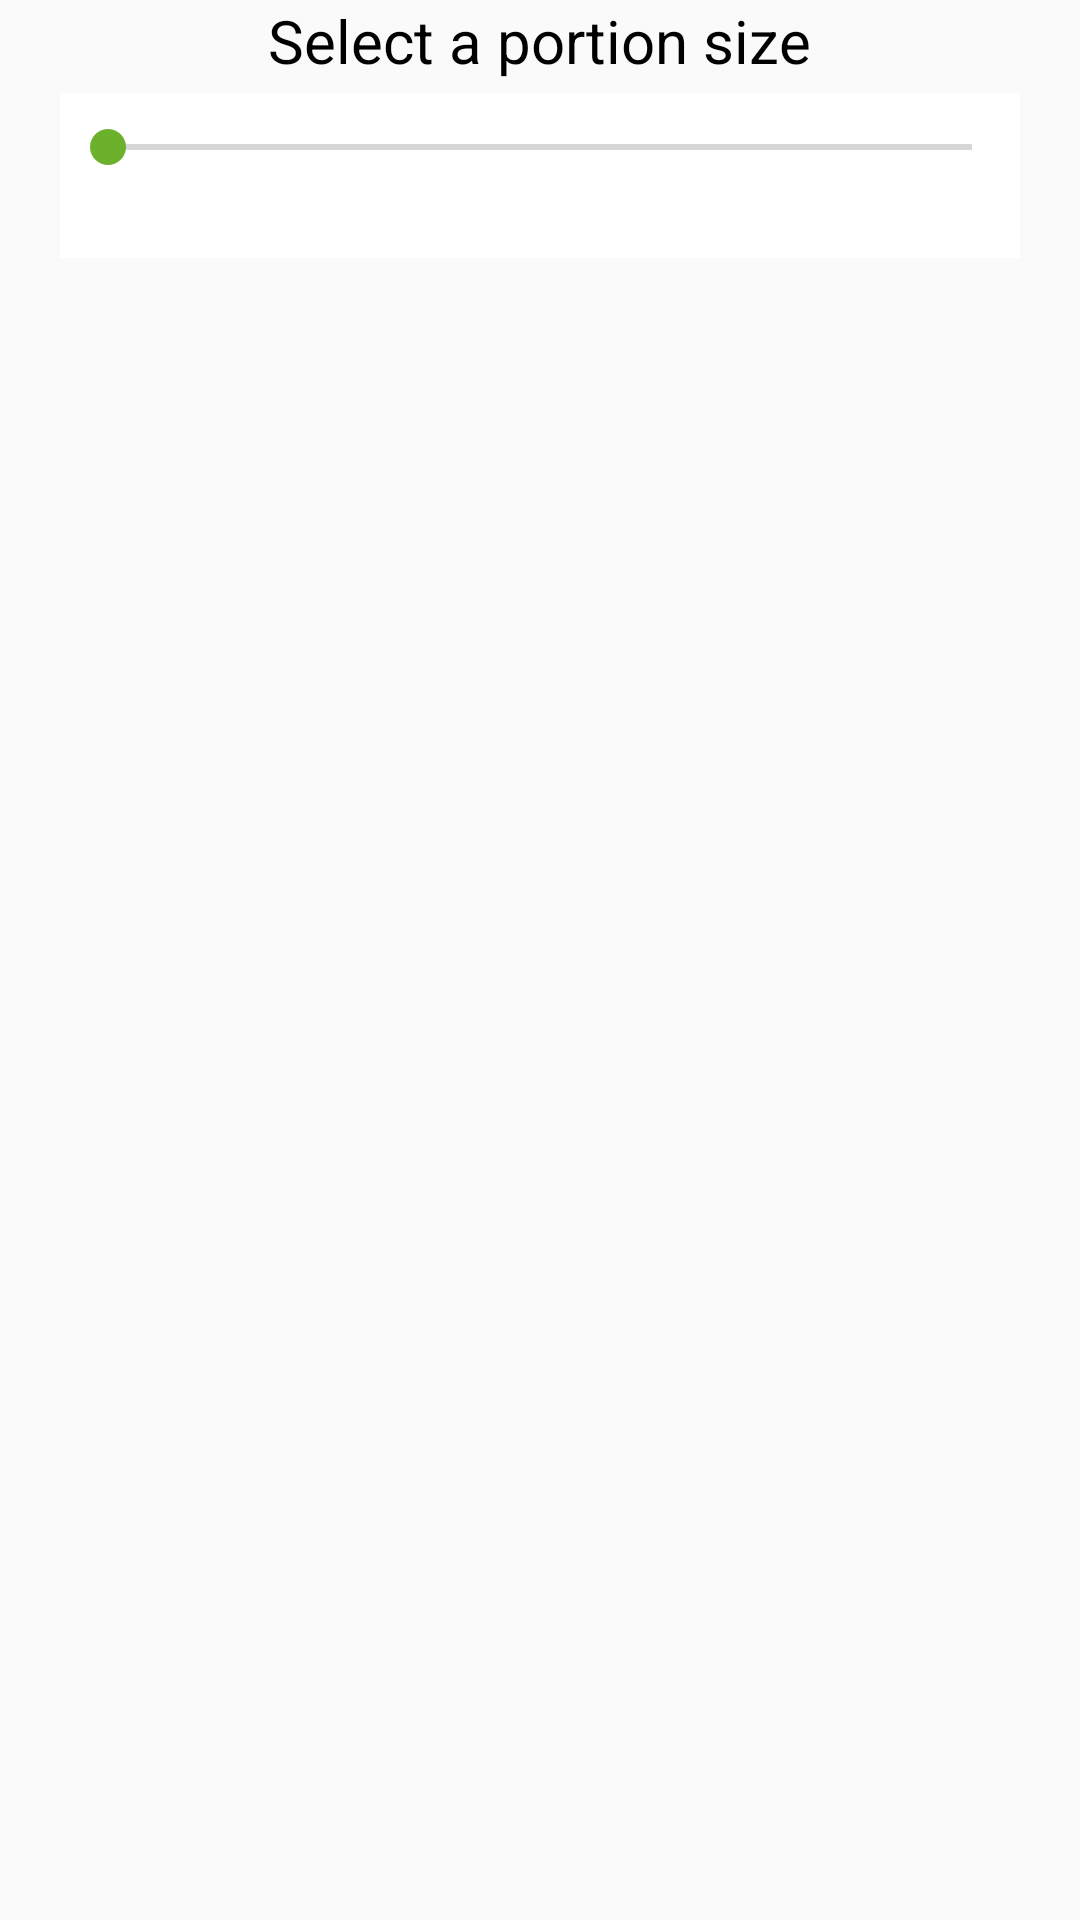

This screen was rendered from an Android layout file. Write that file and the resources it references.
<!-- AndroidManifest.xml: application theme AppTheme -->
<!-- res/layout/dialog_feed_now.xml -->
<?xml version="1.0" encoding="utf-8"?>
<LinearLayout xmlns:android="http://schemas.android.com/apk/res/android"
    android:orientation="vertical"
    android:paddingLeft="20dp"
    android:paddingRight="20dp"
    android:layout_width="match_parent"
    android:layout_height="match_parent">

    <TextView
        android:layout_width="wrap_content"
        android:layout_height="wrap_content"
        android:layout_gravity="center"
        android:textSize="20sp"
        android:textColor="@color/colorTextNormal"
        android:text="@string/select_a_portion_size" />

    <LinearLayout
        android:layout_width="match_parent"
        android:layout_height="wrap_content"
        android:layout_marginTop = "4dp"
        android:background="@color/colorItemBackground"
        android:orientation="vertical">

        <SeekBar
            android:id="@+id/portionSeekBar"
            android:layout_width="match_parent"
            android:layout_height="36dp"
            android:max="60" />

        <TextView
            android:id="@+id/portionText"
            android:layout_width="match_parent"
            android:layout_height="fill_parent"
            android:layout_marginStart="15dp"
            android:textColor="@color/colorTextNormal" />
    </LinearLayout>

</LinearLayout>
<!-- resources referenced by this layout -->
<resources>
  <color name="colorItemBackground">#FFFFFF</color>
  <color name="colorTextNormal">#000000</color>
  <string name="select_a_portion_size">Select a portion size</string>
  <style name="AppTheme" parent="Theme.AppCompat.Light.DarkActionBar">
          
          <item name="colorPrimary">@color/colorPrimary</item>
          <item name="colorPrimaryDark">@color/colorPrimaryDark</item>
          <item name="colorAccent">@color/colorAccent</item>
      </style>
  <color name="colorPrimary">#356115</color>
  <color name="colorPrimaryDark">#3A5D21</color>
  <color name="colorAccent">#6BB12C</color>
</resources>
